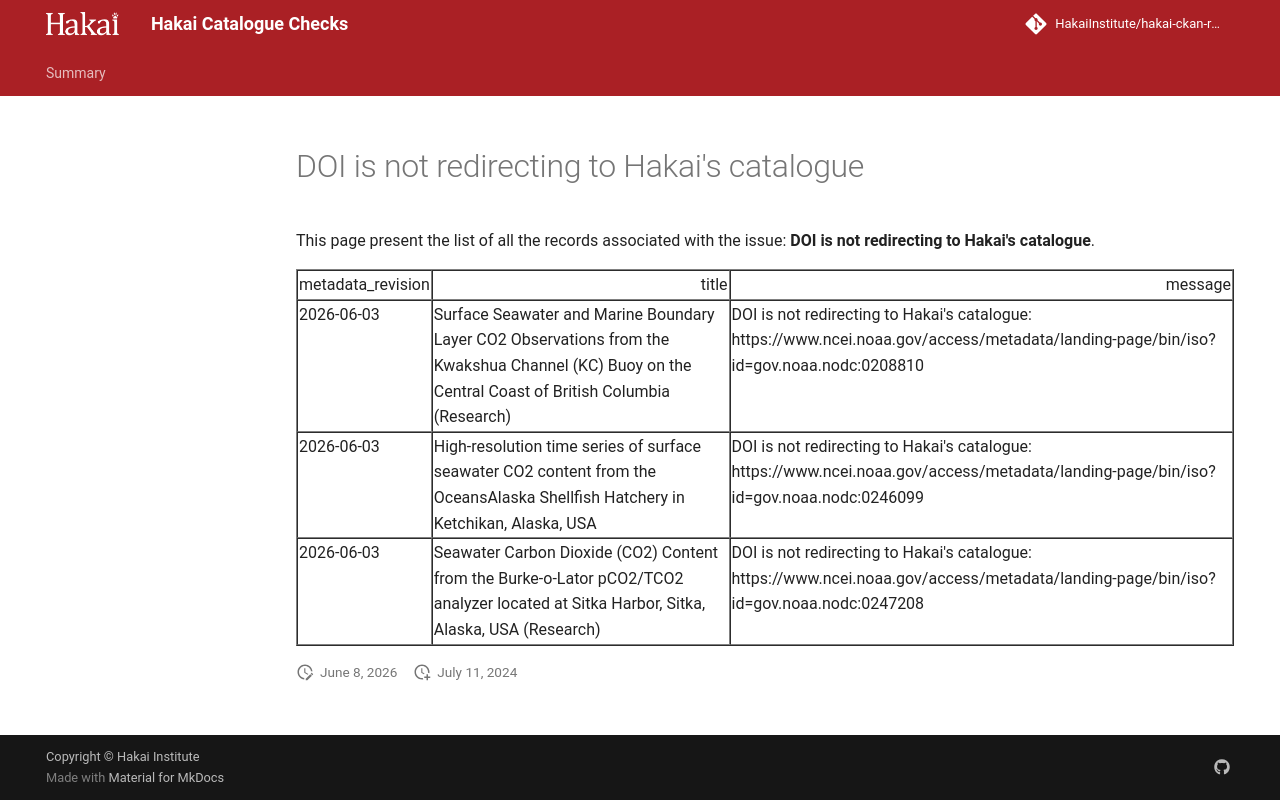

repository: HakaiInstitute/hakai-ckan-records-checks · page: error-code-202/issues/doi-is-not-redirecting-to-hakais-catalogue/index.html · generator: mkdocs

---
hide:
  - toc
---
# DOI is not redirecting to Hakai's catalogue

This page present the list of all the records associated with the issue: **DOI is not redirecting to Hakai's catalogue**.

<table border="1" class="dataframe table table-striped table-hover table-sm" id="issues_table">
  <thead>
    <tr style="text-align: right;">
      <th>metadata_revision</th>
      <th>title</th>
      <th>message</th>
    </tr>
  </thead>
  <tbody>
    <tr>
      <td>2026-06-03</td>
      <td>Surface Seawater and Marine Boundary Layer CO2 Observations from the Kwakshua Channel (KC) Buoy on the Central Coast of British Columbia (Research)</td>
      <td>DOI is not redirecting to Hakai's catalogue: https://www.ncei.noaa.gov/access/metadata/landing-page/bin/iso?id=gov.noaa.nodc:0208810</td>
    </tr>
    <tr>
      <td>2026-06-03</td>
      <td>High-resolution time series of surface seawater CO2 content from the OceansAlaska Shellfish Hatchery in Ketchikan, Alaska, USA</td>
      <td>DOI is not redirecting to Hakai's catalogue: https://www.ncei.noaa.gov/access/metadata/landing-page/bin/iso?id=gov.noaa.nodc:0246099</td>
    </tr>
    <tr>
      <td>2026-06-03</td>
      <td>Seawater Carbon Dioxide (CO2) Content from the Burke-o-Lator pCO2/TCO2 analyzer located at Sitka Harbor, Sitka, Alaska, USA (Research)</td>
      <td>DOI is not redirecting to Hakai's catalogue: https://www.ncei.noaa.gov/access/metadata/landing-page/bin/iso?id=gov.noaa.nodc:0247208</td>
    </tr>
  </tbody>
</table>

<script>
  document.addEventListener("DOMContentLoaded", function() {
    $(document).ready(function () {$("#issues_table").DataTable()});
  });
</script>
